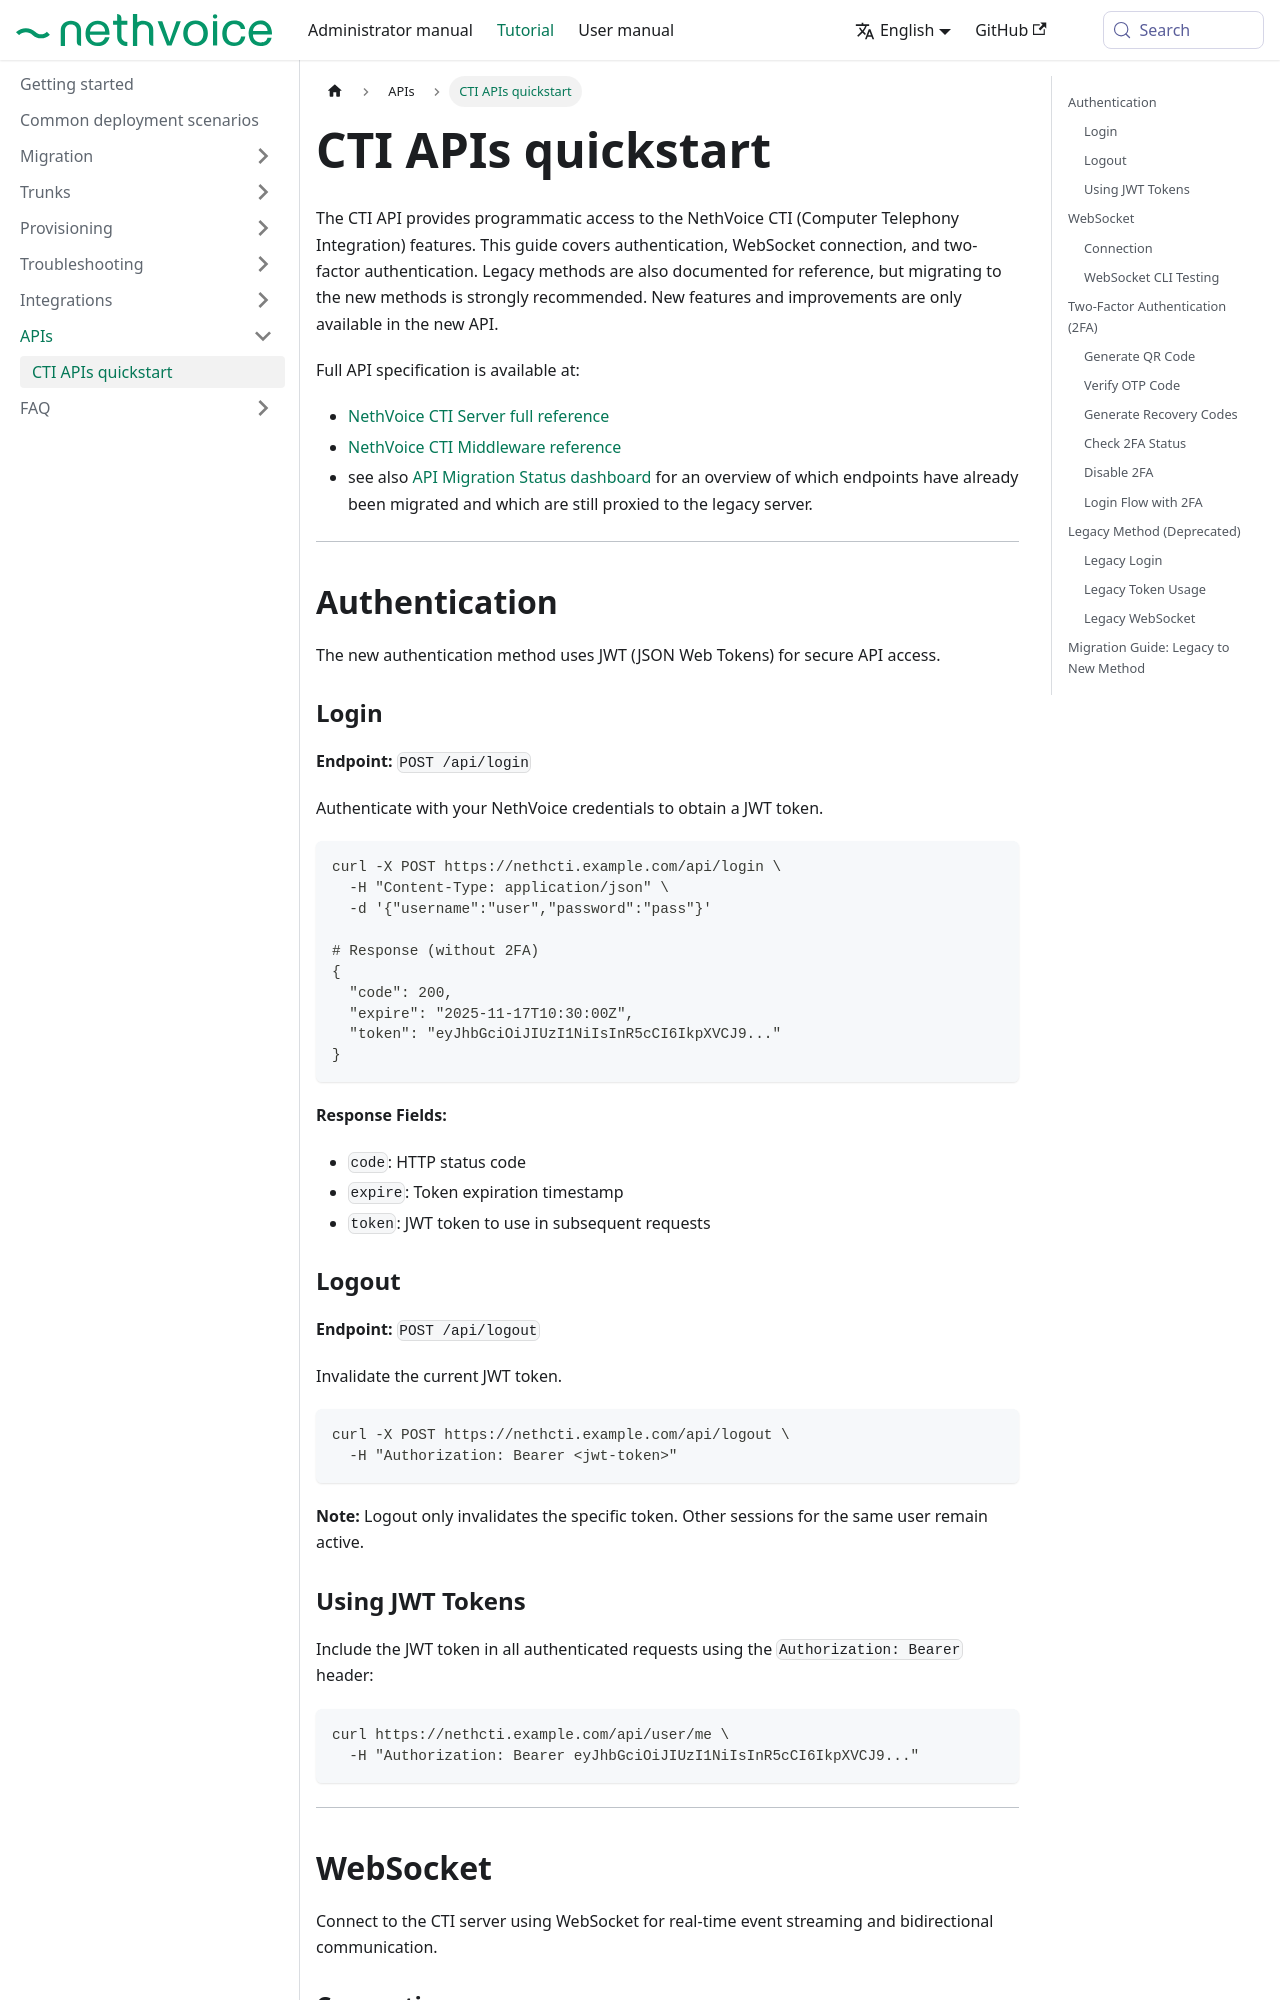

repository: NethServer/nethvoice-docs · page: docs/tutorial/api/cti.html · generator: docusaurus

---
title: CTI APIs quickstart
sidebar_position: 2
---

# CTI APIs quickstart

The CTI API provides programmatic access to the NethVoice CTI (Computer Telephony Integration) features. This guide covers authentication, WebSocket connection, and two-factor authentication.
Legacy methods are also documented for reference, but migrating to the new methods is strongly recommended.
New features and improvements are only available in the new API.

Full API specification is available at:
- [NethVoice CTI Server full reference](https://documenter.getpostman.com/view/15699632/TzRRC88p#41f9b8cc-bea8-4917-a293-84eaedcaed08)
- [NethVoice CTI Middleware reference](https://bump.sh/nethesis/doc/nethcti-middleware/)
- see also [API Migration Status dashboard](/migration-status) for an overview of which endpoints have already been migrated and which are still proxied to the legacy server.

---

## Authentication {#authentication}

The new authentication method uses JWT (JSON Web Tokens) for secure API access.

### Login {#login}

**Endpoint:** `POST /api/login`

Authenticate with your NethVoice credentials to obtain a JWT token.

```bash
curl -X POST https://nethcti.example.com/api/login \
  -H "Content-Type: application/json" \
  -d '{"username":"user","password":"pass"}'

# Response (without 2FA)
{
  "code": 200,
  "expire": "2025-11-17T10:30:00Z",
  "token": "eyJhbGciOiJIUzI1NiIsInR5cCI6IkpXVCJ9..."
}
```

**Response Fields:**
- `code`: HTTP status code
- `expire`: Token expiration timestamp
- `token`: JWT token to use in subsequent requests

### Logout {#logout}

**Endpoint:** `POST /api/logout`

Invalidate the current JWT token.

```bash
curl -X POST https://nethcti.example.com/api/logout \
  -H "Authorization: Bearer <jwt-token>"
```

**Note:** Logout only invalidates the specific token. Other sessions for the same user remain active.

### Using JWT Tokens {#using-jwt-tokens}

Include the JWT token in all authenticated requests using the `Authorization: Bearer` header:

```bash
curl https://nethcti.example.com/api/user/me \
  -H "Authorization: Bearer eyJhbGciOiJIUzI1NiIsInR5cCI6IkpXVCJ9..."
```

---
